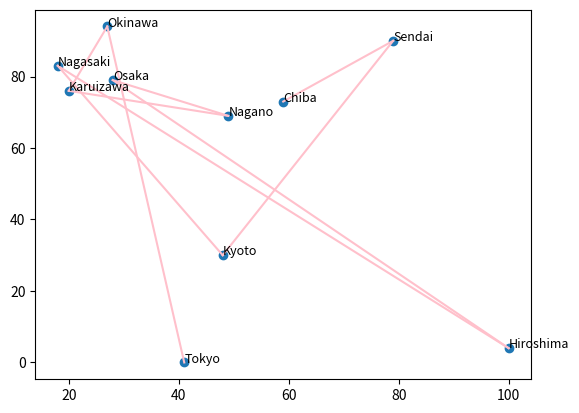

Here is the Python script that generated this plot:
import random
import matplotlib.pyplot as plt

class Coordinate:
    def __init__(self, x, y):
        self.x = x
        self.y = y

    def __repr__(self) -> str:
        return f"[Coordinate class]: x={self.x} y={self.y}"

class City:
    def __init__(self, name:str, location:Coordinate):
        self.name = name
        self.location = location

    def __repr__(self) -> str:
        return f"[City class] {self.name} located at {self.location}"

    def get_name(self):
        return self.name

    def get_location(self):
        return self.location

    def get_distance(self, other_city):
        if not isinstance(other_city, City):
            raise ValueError("City must be a city object")
        else:
            distance = (((other_city.location.x - self.location.x) ** 2) + ((other_city.location.y - self.location.y) ** 2)) ** 0.5
            return distance

class Country:
    def __init__(self, name) -> None:
        self.city_list = []
        self.name = name

    def __repr__(self) -> str:
        return f"[Country Class] {self.name} with cities: {self.city_list}"

    def add_city(self, city_to_add:City):
        if isinstance(city_to_add, City):
            self.city_list.append(city_to_add)
        else:
            raise ValueError("City must be a City Object")

    def remove_city(self, city_to_remove:City):
        self.city_list = [value for value in self.students if value != city_to_remove]

    def get_cities(self):
        return self.city_list

Japan = Country(name="Japan")

for i in range(0,10,1):
    city_names = ["Tokyo", "Okinawa", "Karuizawa", "Nagano", "Osaka", "Hiroshima", "Nagasaki", "Kyoto", "Sendai", "Chiba"]

    new_coordinate = Coordinate( random.randint(0,100), random.randint(0,100) )
    new_city = City(city_names[i], new_coordinate)

    Japan.add_city(city_to_add=new_city)

# print(Japan)

# for item in Japan.city_list:
#     min = 100
#     closestCity = []
#     for another_item in Japan.city_list:
#         if item != another_item:
#             if (item.get_distance(another_item) < min):
#                 min = item.get_distance(another_item)
#                 closestCity = another_item
    
#     print(f"{item}. Closest City: {closestCity}. Distance: {int(min)}")

x_list = []
y_list = []
names = []
for city in Japan.city_list:
    x_list.append(city.location.x)
    y_list.append(city.location.y)
    names.append(city.name)

for i in range(0, len(Japan.city_list)-1, 1):
    start_city = Japan.city_list[i]
    print()
    end_city = Japan.city_list[i+1]
    x_line = [start_city.location.x, end_city.location.x]
    y_line = [start_city.location.y, end_city.location.y]
    plt.plot(x_line, y_line, color="pink")


plt.scatter(x_list, y_list)

for i, txt in enumerate(names):
    plt.text(x_list[i]+.05, y_list[i]+.05, txt, fontsize=9)

plt.show()
